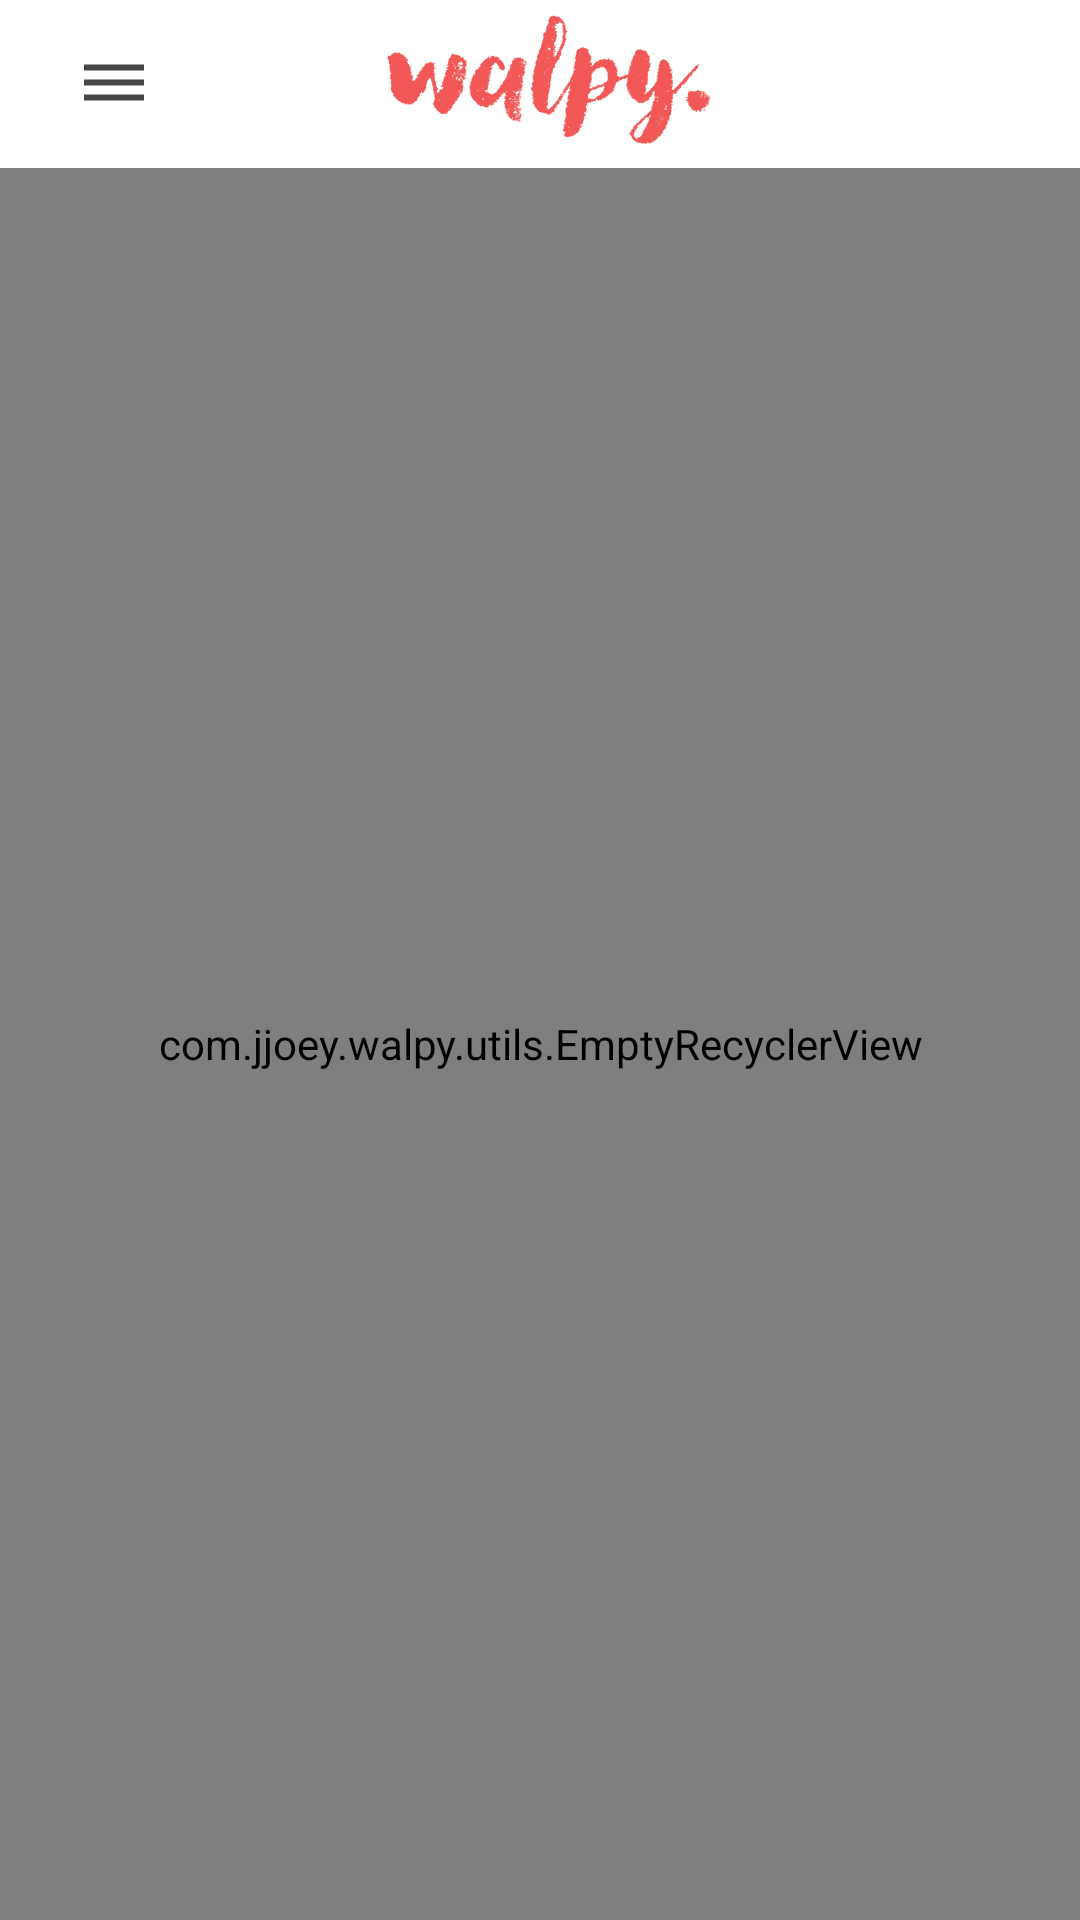

Write the Android layout XML for this screen, with the resource values it uses.
<!-- AndroidManifest.xml: application theme AppTheme -->
<!-- res/layout/activity_favorites.xml -->
<?xml version="1.0" encoding="utf-8"?>
<android.support.v4.widget.DrawerLayout xmlns:android="http://schemas.android.com/apk/res/android"
    xmlns:tools="http://schemas.android.com/tools"
    android:layout_width="match_parent"
    android:layout_height="match_parent"
    android:id="@+id/drawerLayout"
    tools:context=".FavoritesActivity">

    <RelativeLayout
        android:layout_width="match_parent"
        android:layout_height="wrap_content"
        android:orientation="vertical">

        <include android:id="@+id/toolbar" layout="@layout/app_toolbar"/>

        <LinearLayout
            android:id="@+id/emptyState"
            android:layout_width="wrap_content"
            android:layout_height="wrap_content"
            android:layout_centerInParent="true">

            <ImageView
                android:layout_width="wrap_content"
                android:layout_height="350dp"
                android:src="@drawable/favs_placeholder"
                android:layout_below="@id/toolbar"/>

        </LinearLayout>

        <com.jjoey.walpy.utils.EmptyRecyclerView
            android:id="@+id/favsRV"
            android:layout_width="match_parent"
            android:layout_height="match_parent"
            android:layout_below="@id/toolbar"/>

    </RelativeLayout>

    <RelativeLayout
        android:layout_width="match_parent"
        android:layout_height="match_parent"
        android:layout_gravity="start">

        <android.support.v7.widget.RecyclerView
            android:id="@+id/drawerRV"
            android:layout_width="280dp"
            android:layout_height="match_parent"
            android:background="@android:color/white"
            android:scrollbars="none"/>

    </RelativeLayout>

</android.support.v4.widget.DrawerLayout>
<!-- res/layout/app_toolbar.xml (included above) -->
<android.support.v7.widget.Toolbar android:id="@+id/toolbar"
    android:layout_width="match_parent"
    android:layout_height="wrap_content"
    android:minHeight="?android:attr/actionBarSize"
    android:background="@color/colorPrimary"
    xmlns:android="http://schemas.android.com/apk/res/android">

    <RelativeLayout
        android:layout_width="match_parent"
        android:layout_height="match_parent">

        <ImageView
            android:id="@+id/navigationIcon"
            android:layout_width="wrap_content"
            android:layout_height="wrap_content"
            android:src="@drawable/nav_icon"
            android:padding="10dp"
            android:layout_alignParentLeft="true"
            android:layout_centerVertical="true"/>

        <ImageView
            android:layout_width="wrap_content"
            android:layout_height="50dp"
            android:src="@drawable/walpy_header_logo"
            android:layout_centerHorizontal="true"
            android:layout_centerVertical="true"/>

    </RelativeLayout>

</android.support.v7.widget.Toolbar>
<!-- resources referenced by this layout -->
<resources>
  <color name="colorPrimary">#FFF</color>
  <!-- drawable favs_placeholder: png bitmap (drawable, 18375 bytes) -->
  <!-- drawable nav_icon (drawable) -->
  <vector android:height="24dp" android:tint="#464646"
      android:viewportHeight="24.0" android:viewportWidth="24.0"
      android:width="24dp" xmlns:android="http://schemas.android.com/apk/res/android">
      <path android:fillColor="#FF000000" android:pathData="M2,15.5v2h20v-2L2,15.5zM2,10.5v2h20v-2L2,10.5zM2,5.5v2h20v-2L2,5.5z"/>
  </vector>
  <!-- drawable walpy_header_logo: png bitmap (drawable, 55394 bytes) -->
  <style name="AppTheme" parent="Theme.AppCompat.Light.NoActionBar">
          
          <item name="colorPrimary">@color/colorPrimary</item>
          <item name="colorPrimaryDark">@color/colorPrimaryDark</item>
          <item name="colorAccent">@color/colorAccent</item>
      </style>
  <color name="colorPrimaryDark">#FFF</color>
  <color name="colorAccent">#FF4081</color>
</resources>
